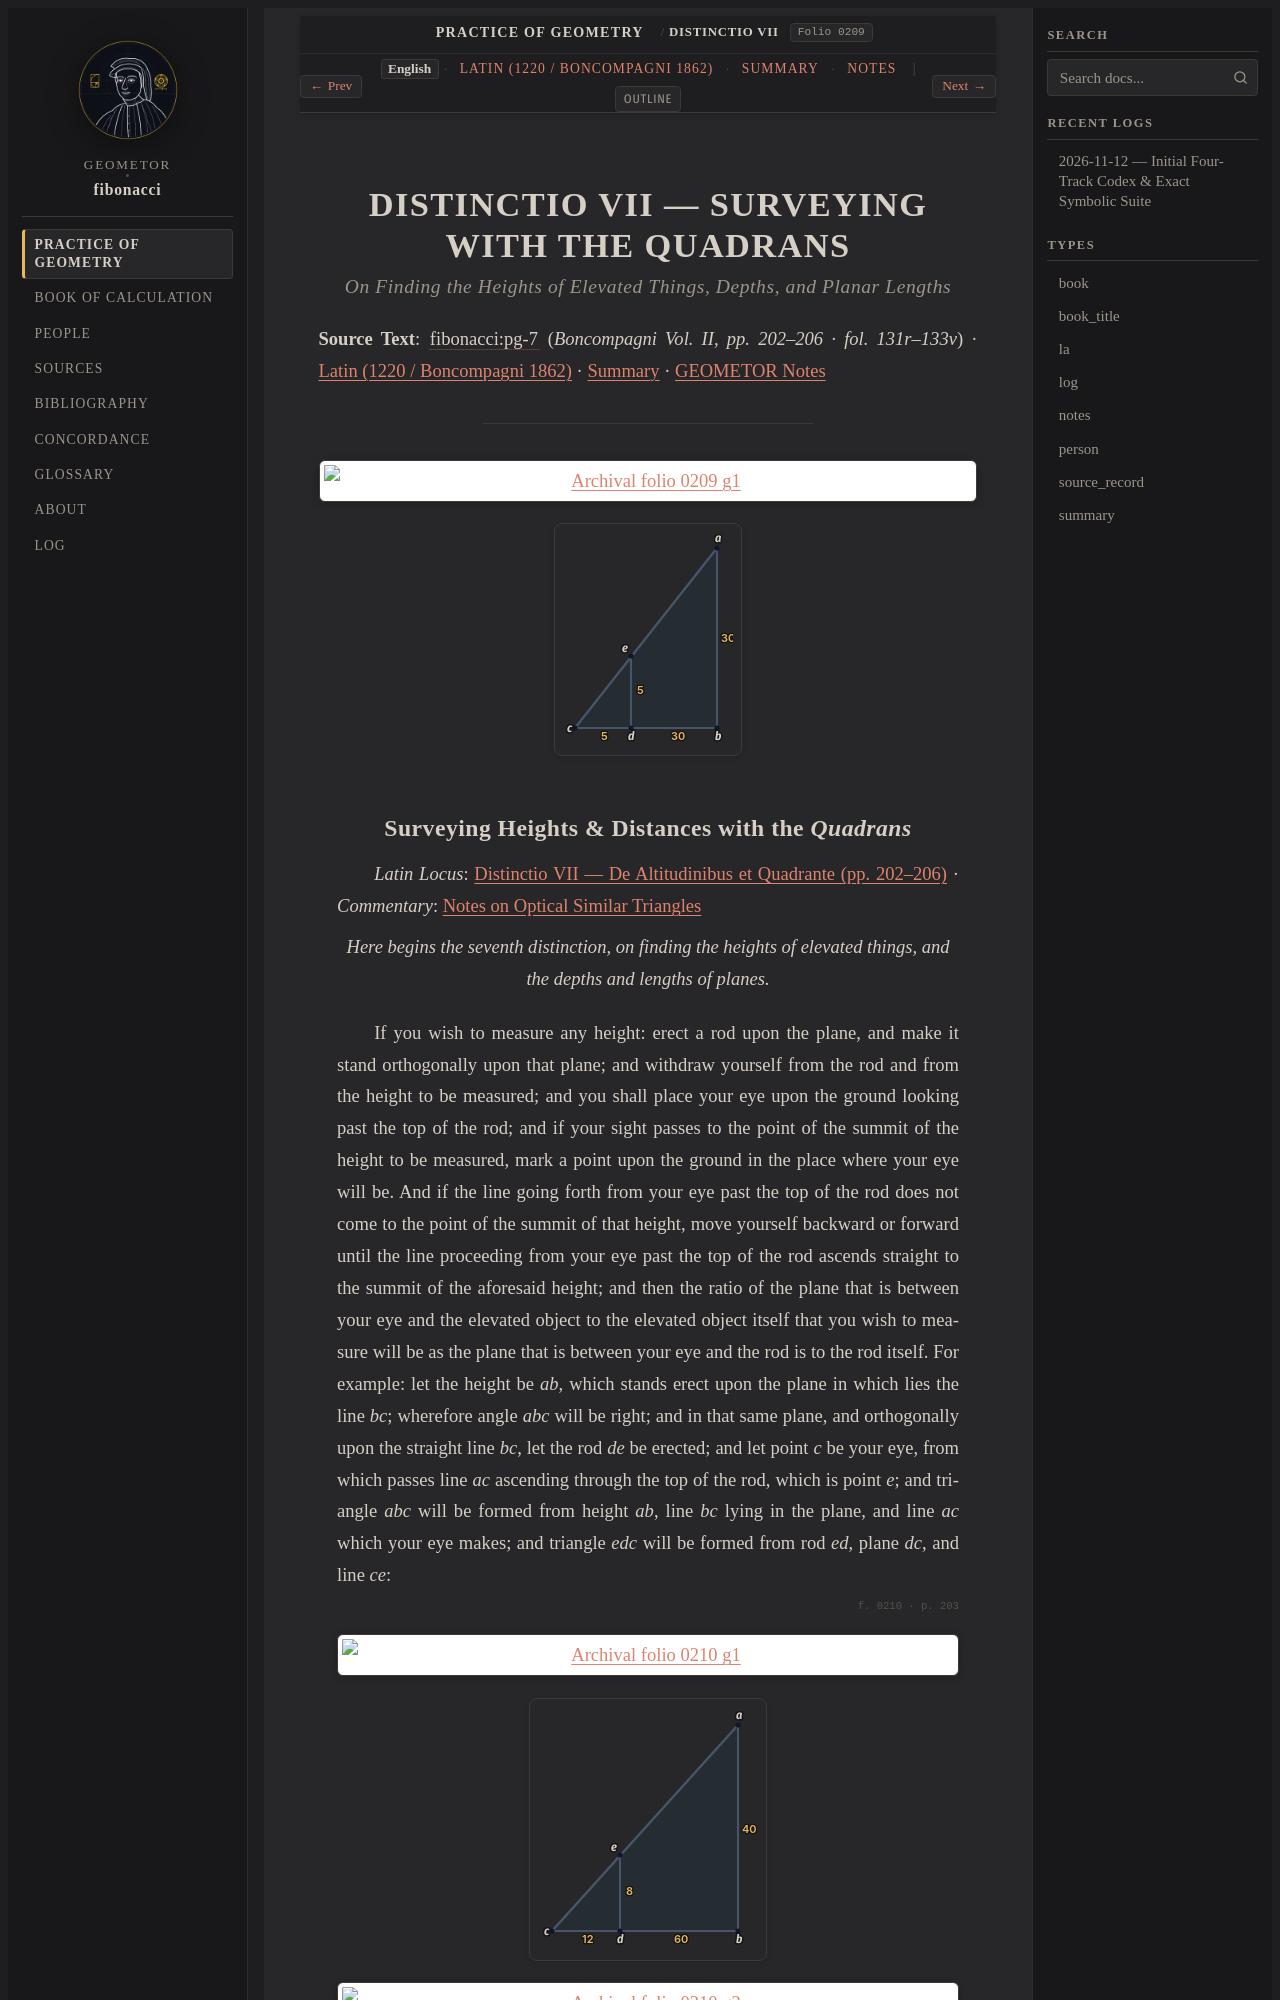

repository: geometor/fibonacci · page: practica_geometriae/dist_07/index.html · generator: sphinx

:title: DISTINCTIO VII — SURVEYING WITH THE QUADRANS
:layout: book
:order: 7
:folio: boncompagni_1862_vol2_practica_geometriae:0209
:excerpt: Optical surveying of heights, depths, and planar distances with rods, strings, wooden triangles, and the quadrans.

.. _dist-07-en:
.. _unit-5-dist7-en:

DISTINCTIO VII — SURVEYING WITH THE QUADRANS
============================================

.. rubric:: *On Finding the Heights of Elevated Things, Depths, and Planar Lengths*

**Source Text**: :cite:`fibonacci:pg-7` (*Boncompagni Vol. II, pp. 202–206 · fol. 131r–133v*) · :ref:`Latin (1220 / Boncompagni 1862) <dist-07-la>` · :ref:`Summary <dist-07-summary>` · :ref:`GEOMETOR Notes <dist-07-notes>`

----

.. _dist-07-survey-en:

.. folio:: boncompagni_1862_vol2_practica_geometriae:0209
   :page: 202

.. picture:: 0209.g1.png
   :alt: Archival folio 0209 g1

.. picture:: 0209.g1.svg
   :alt: Height measurement with rod de=5 at distance cd=5 and cb=30
